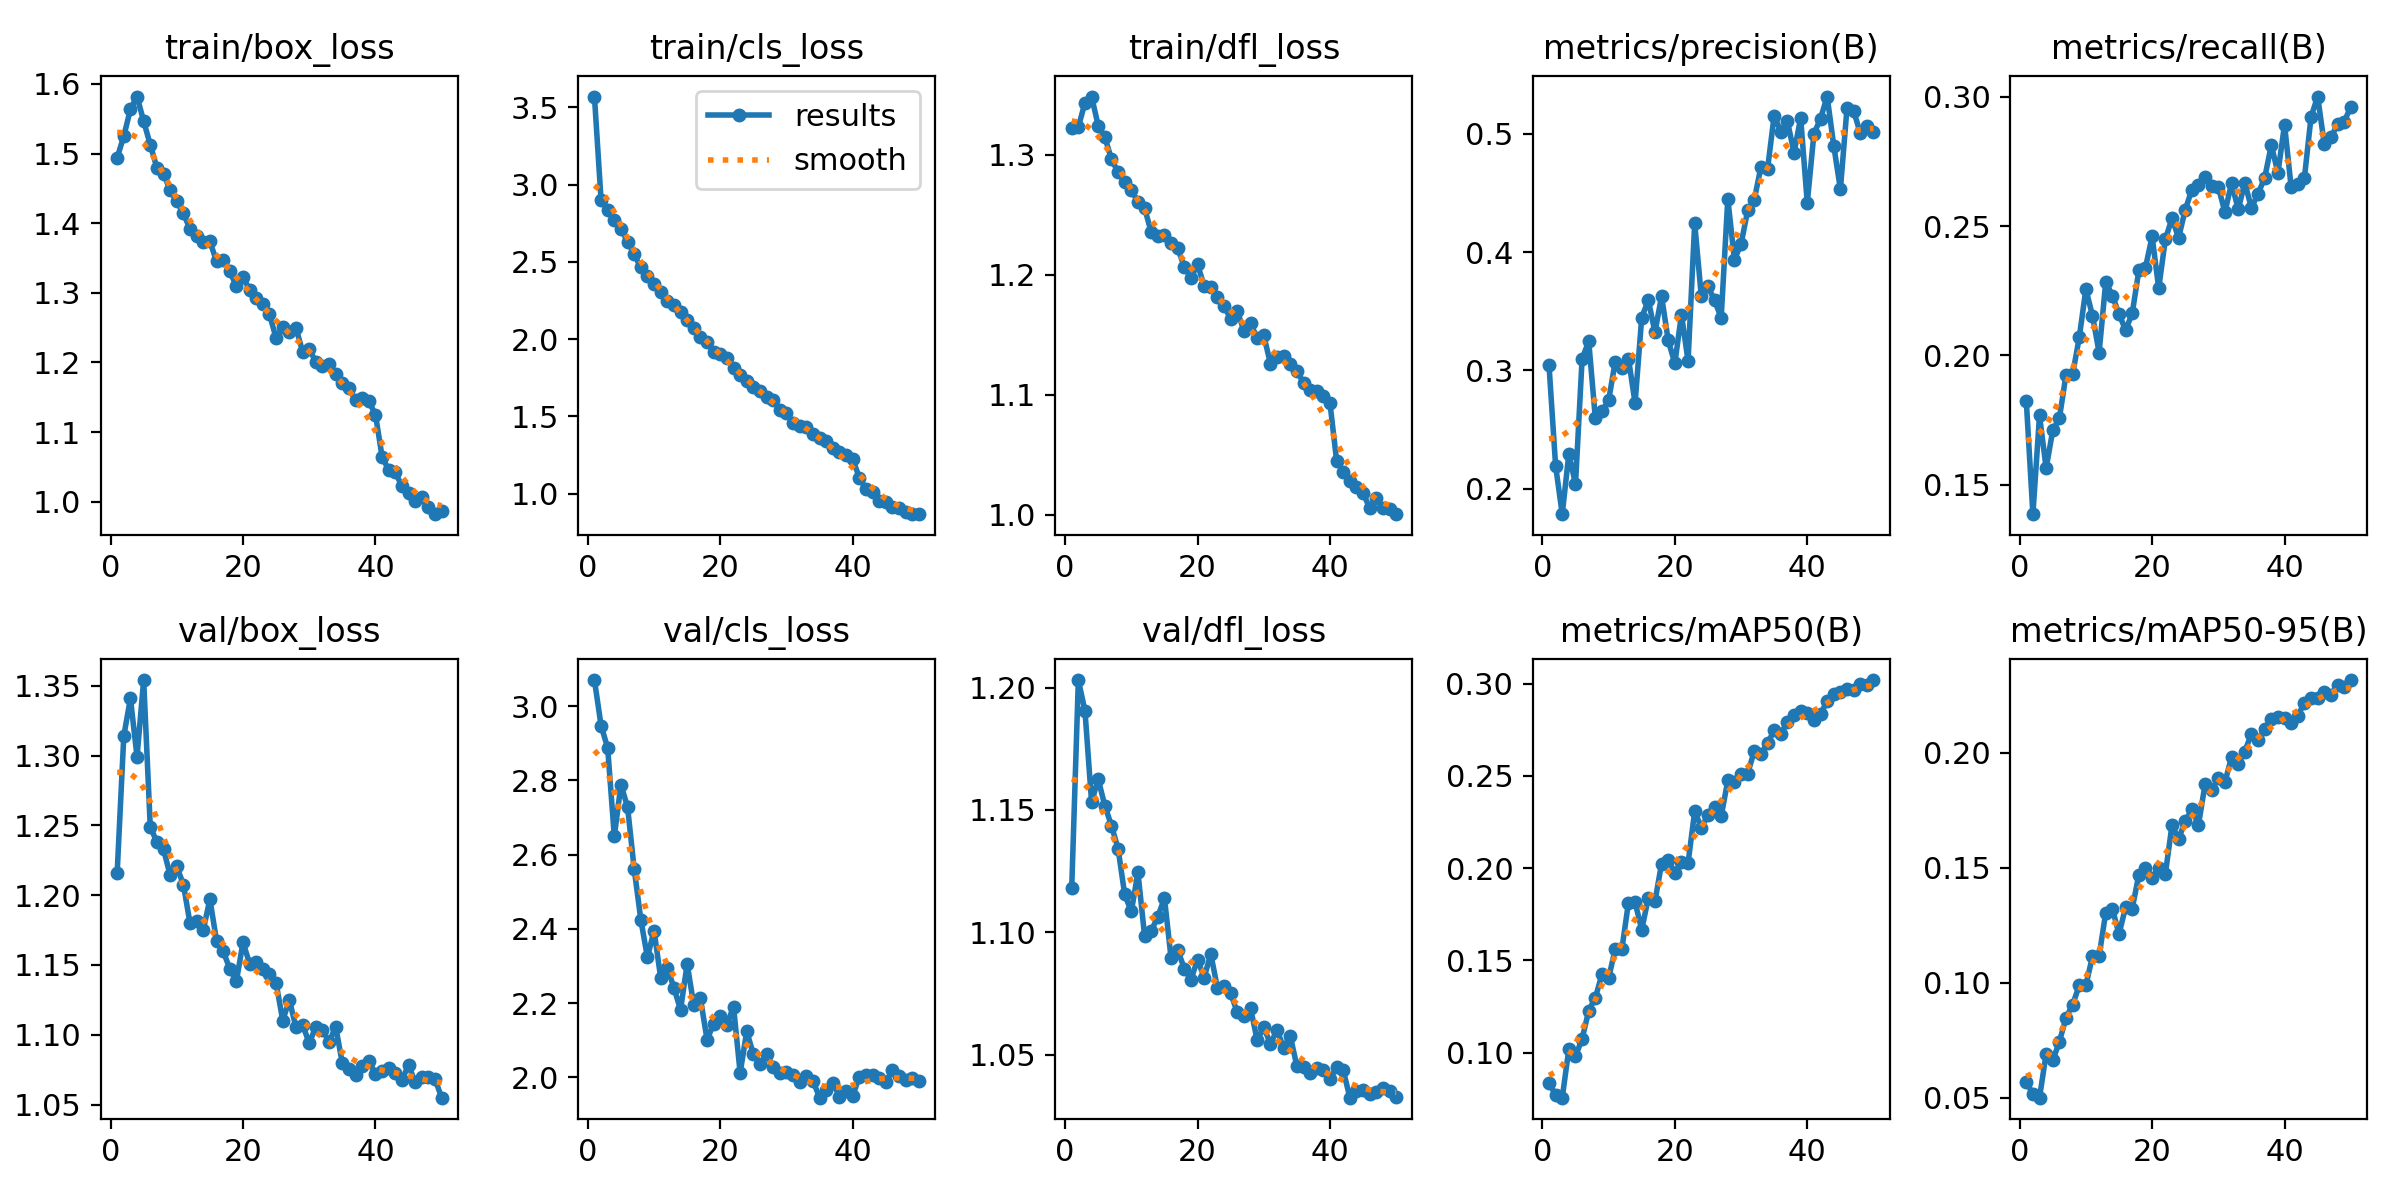

The data file committed next to this chart (first rows):
epoch, time, train/box_loss, train/cls_loss, train/dfl_loss, metrics/precision(B), metrics/recall(B), metrics/mAP50(B), metrics/mAP50-95(B), val/box_loss, val/cls_loss, val/dfl_loss, lr/pg0, lr/pg1, lr/pg2
1, 138.5, 1.494, 3.57, 1.322, 0.3047, 0.1825, 0.08374, 0.05697, 1.216, 3.071, 1.118, 0.0001511, 0.0001511, 0.0001511
2, 272, 1.525, 2.9, 1.323, 0.2193, 0.1385, 0.07698, 0.05164, 1.314, 2.948, 1.203, 0.0002968, 0.0002968, 0.0002968
3, 403.5, 1.564, 2.833, 1.344, 0.1785, 0.1767, 0.07566, 0.05007, 1.341, 2.887, 1.19, 0.0004365, 0.0004365, 0.0004365
4, 535.9, 1.582, 2.772, 1.349, 0.2297, 0.1563, 0.102, 0.06913, 1.299, 2.649, 1.153, 0.000428, 0.000428, 0.000428
5, 668.8, 1.546, 2.713, 1.324, 0.2037, 0.171, 0.09815, 0.06626, 1.354, 2.789, 1.163, 0.000419, 0.000419, 0.000419
6, 807.4, 1.513, 2.631, 1.315, 0.3098, 0.1757, 0.1075, 0.07435, 1.249, 2.728, 1.152, 0.00041, 0.00041, 0.00041
7, 953.1, 1.479, 2.548, 1.296, 0.3246, 0.1925, 0.1228, 0.08481, 1.238, 2.562, 1.144, 0.0004009, 0.0004009, 0.0004009
8, 1087, 1.471, 2.463, 1.286, 0.2595, 0.1927, 0.1298, 0.09044, 1.233, 2.425, 1.134, 0.0003919, 0.0003919, 0.0003919
9, 1219, 1.447, 2.411, 1.278, 0.2656, 0.2069, 0.1425, 0.09884, 1.214, 2.323, 1.115, 0.0003829, 0.0003829, 0.0003829
10, 1365, 1.432, 2.357, 1.27, 0.2746, 0.2256, 0.1404, 0.09889, 1.221, 2.396, 1.109, 0.0003739, 0.0003739, 0.0003739
11, 1503, 1.414, 2.308, 1.261, 0.3074, 0.2153, 0.1562, 0.1115, 1.208, 2.269, 1.124, 0.0003649, 0.0003649, 0.0003649
12, 1649, 1.391, 2.245, 1.256, 0.302, 0.2011, 0.156, 0.1117, 1.18, 2.296, 1.099, 0.0003559, 0.0003559, 0.0003559
13, 1795, 1.382, 2.219, 1.236, 0.3099, 0.2284, 0.1814, 0.1305, 1.181, 2.242, 1.101, 0.0003469, 0.0003469, 0.0003469
14, 1941, 1.373, 2.178, 1.233, 0.2724, 0.2231, 0.1815, 0.1322, 1.175, 2.182, 1.106, 0.0003379, 0.0003379, 0.0003379
15, 2088, 1.374, 2.125, 1.233, 0.3447, 0.216, 0.1667, 0.1211, 1.197, 2.306, 1.114, 0.0003289, 0.0003289, 0.0003289
16, 2225, 1.346, 2.07, 1.227, 0.3594, 0.2098, 0.1839, 0.1328, 1.167, 2.195, 1.09, 0.0003199, 0.0003199, 0.0003199
17, 2369, 1.347, 2.014, 1.222, 0.3323, 0.2163, 0.182, 0.1322, 1.16, 2.213, 1.093, 0.0003109, 0.0003109, 0.0003109
18, 2509, 1.331, 1.98, 1.207, 0.3627, 0.2329, 0.2025, 0.1469, 1.147, 2.102, 1.085, 0.0003018, 0.0003018, 0.0003018
19, 2654, 1.31, 1.919, 1.198, 0.3254, 0.234, 0.2043, 0.1497, 1.138, 2.144, 1.081, 0.0002928, 0.0002928, 0.0002928
20, 2798, 1.323, 1.902, 1.209, 0.306, 0.246, 0.1977, 0.1457, 1.166, 2.165, 1.089, 0.0002838, 0.0002838, 0.0002838
21, 2937, 1.304, 1.881, 1.191, 0.3472, 0.226, 0.2034, 0.1498, 1.151, 2.142, 1.082, 0.0002748, 0.0002748, 0.0002748
22, 3075, 1.293, 1.815, 1.19, 0.308, 0.2449, 0.2028, 0.1473, 1.152, 2.191, 1.091, 0.0002658, 0.0002658, 0.0002658
23, 3213, 1.285, 1.769, 1.182, 0.4244, 0.253, 0.2308, 0.1683, 1.147, 2.012, 1.077, 0.0002568, 0.0002568, 0.0002568
24, 3359, 1.269, 1.731, 1.174, 0.3625, 0.2455, 0.222, 0.1625, 1.143, 2.124, 1.078, 0.0002478, 0.0002478, 0.0002478
25, 3496, 1.235, 1.687, 1.163, 0.3712, 0.2562, 0.2286, 0.1701, 1.137, 2.062, 1.075, 0.0002388, 0.0002388, 0.0002388
26, 3627, 1.25, 1.664, 1.17, 0.3591, 0.2641, 0.2329, 0.1753, 1.11, 2.036, 1.067, 0.0002298, 0.0002298, 0.0002298
27, 3759, 1.244, 1.625, 1.154, 0.3445, 0.2659, 0.2281, 0.1685, 1.125, 2.062, 1.066, 0.0002208, 0.0002208, 0.0002208
28, 3888, 1.25, 1.605, 1.16, 0.4451, 0.2692, 0.2475, 0.1862, 1.105, 2.029, 1.069, 0.0002118, 0.0002118, 0.0002118
29, 4019, 1.216, 1.538, 1.147, 0.3937, 0.2654, 0.2468, 0.1838, 1.107, 2.013, 1.056, 0.0002027, 0.0002027, 0.0002027
30, 4149, 1.219, 1.519, 1.15, 0.4067, 0.2651, 0.2511, 0.1889, 1.094, 2.014, 1.061, 0.0001937, 0.0001937, 0.0001937
31, 4293, 1.201, 1.458, 1.126, 0.4352, 0.2554, 0.2512, 0.1872, 1.106, 2.008, 1.055, 0.0001847, 0.0001847, 0.0001847
32, 4430, 1.196, 1.434, 1.132, 0.4443, 0.2667, 0.2635, 0.1981, 1.103, 1.987, 1.06, 0.0001757, 0.0001757, 0.0001757
33, 4575, 1.197, 1.432, 1.132, 0.472, 0.2566, 0.2621, 0.1952, 1.095, 2.005, 1.053, 0.0001667, 0.0001667, 0.0001667
34, 4711, 1.183, 1.387, 1.126, 0.4703, 0.2667, 0.2676, 0.2004, 1.106, 1.991, 1.058, 0.0001577, 0.0001577, 0.0001577
35, 4856, 1.17, 1.361, 1.12, 0.5153, 0.2571, 0.2748, 0.2082, 1.08, 1.946, 1.045, 0.0001487, 0.0001487, 0.0001487
36, 4999, 1.163, 1.342, 1.11, 0.502, 0.2626, 0.2728, 0.2056, 1.076, 1.966, 1.045, 0.0001397, 0.0001397, 0.0001397
37, 5129, 1.147, 1.293, 1.104, 0.5107, 0.2687, 0.2794, 0.2102, 1.071, 1.986, 1.042, 0.0001307, 0.0001307, 0.0001307
38, 5273, 1.149, 1.271, 1.103, 0.484, 0.2813, 0.2831, 0.2145, 1.078, 1.949, 1.045, 0.0001217, 0.0001217, 0.0001217
39, 5418, 1.144, 1.246, 1.099, 0.5134, 0.2707, 0.2851, 0.2154, 1.081, 1.963, 1.044, 0.0001127, 0.0001127, 0.0001127
40, 5562, 1.125, 1.221, 1.093, 0.4416, 0.2893, 0.2841, 0.2148, 1.072, 1.951, 1.04, 0.0001036, 0.0001036, 0.0001036
41, 5692, 1.065, 1.103, 1.045, 0.4999, 0.265, 0.2802, 0.2129, 1.074, 2.002, 1.045, 9.464e-05, 9.464e-05, 9.464e-05
42, 5824, 1.045, 1.029, 1.036, 0.5128, 0.2661, 0.2837, 0.216, 1.076, 2.005, 1.044, 8.5631e-05, 8.5631e-05, 8.5631e-05
43, 5963, 1.042, 1.012, 1.028, 0.5315, 0.2687, 0.2904, 0.2215, 1.072, 2.006, 1.032, 7.6622e-05, 7.6622e-05, 7.6622e-05
44, 6103, 1.022, 0.9546, 1.023, 0.49, 0.2923, 0.2945, 0.2235, 1.068, 1.997, 1.035, 6.7613e-05, 6.7613e-05, 6.7613e-05
45, 6236, 1.012, 0.9482, 1.018, 0.4532, 0.3002, 0.2952, 0.2235, 1.078, 1.989, 1.035, 5.8604e-05, 5.8604e-05, 5.8604e-05
46, 6361, 1.001, 0.9149, 1.005, 0.5218, 0.2818, 0.297, 0.2262, 1.066, 2.019, 1.034, 4.9595e-05, 4.9595e-05, 4.9595e-05
47, 6496, 1.007, 0.9051, 1.014, 0.5195, 0.2843, 0.2966, 0.225, 1.07, 2.003, 1.035, 4.0586e-05, 4.0586e-05, 4.0586e-05
48, 6621, 0.9925, 0.8789, 1.006, 0.5007, 0.2894, 0.3, 0.2295, 1.07, 1.992, 1.037, 3.1577e-05, 3.1577e-05, 3.1577e-05
49, 6763, 0.9822, 0.8664, 1.004, 0.5066, 0.2904, 0.2994, 0.2286, 1.068, 1.999, 1.035, 2.2568e-05, 2.2568e-05, 2.2568e-05
50, 6895, 0.987, 0.8674, 1.001, 0.502, 0.2962, 0.3019, 0.2315, 1.055, 1.99, 1.033, 1.3559e-05, 1.3559e-05, 1.3559e-05
